The GitHub repository Swewi/Mildew-detection-cherries contains a labelled image folder "cherry-leaves" with 2 categories: healthy, powdery mildew. Examples follow, each with its label.

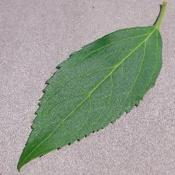
Label: healthy

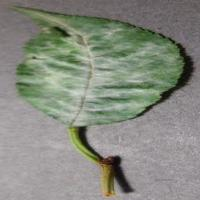
Label: powdery mildew

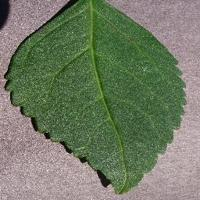
Label: healthy

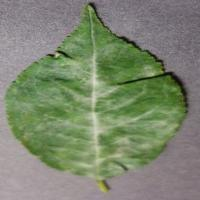
Label: powdery mildew

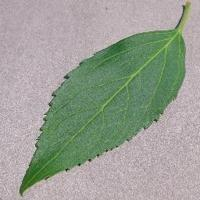
Label: healthy

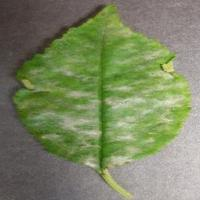
Label: powdery mildew
